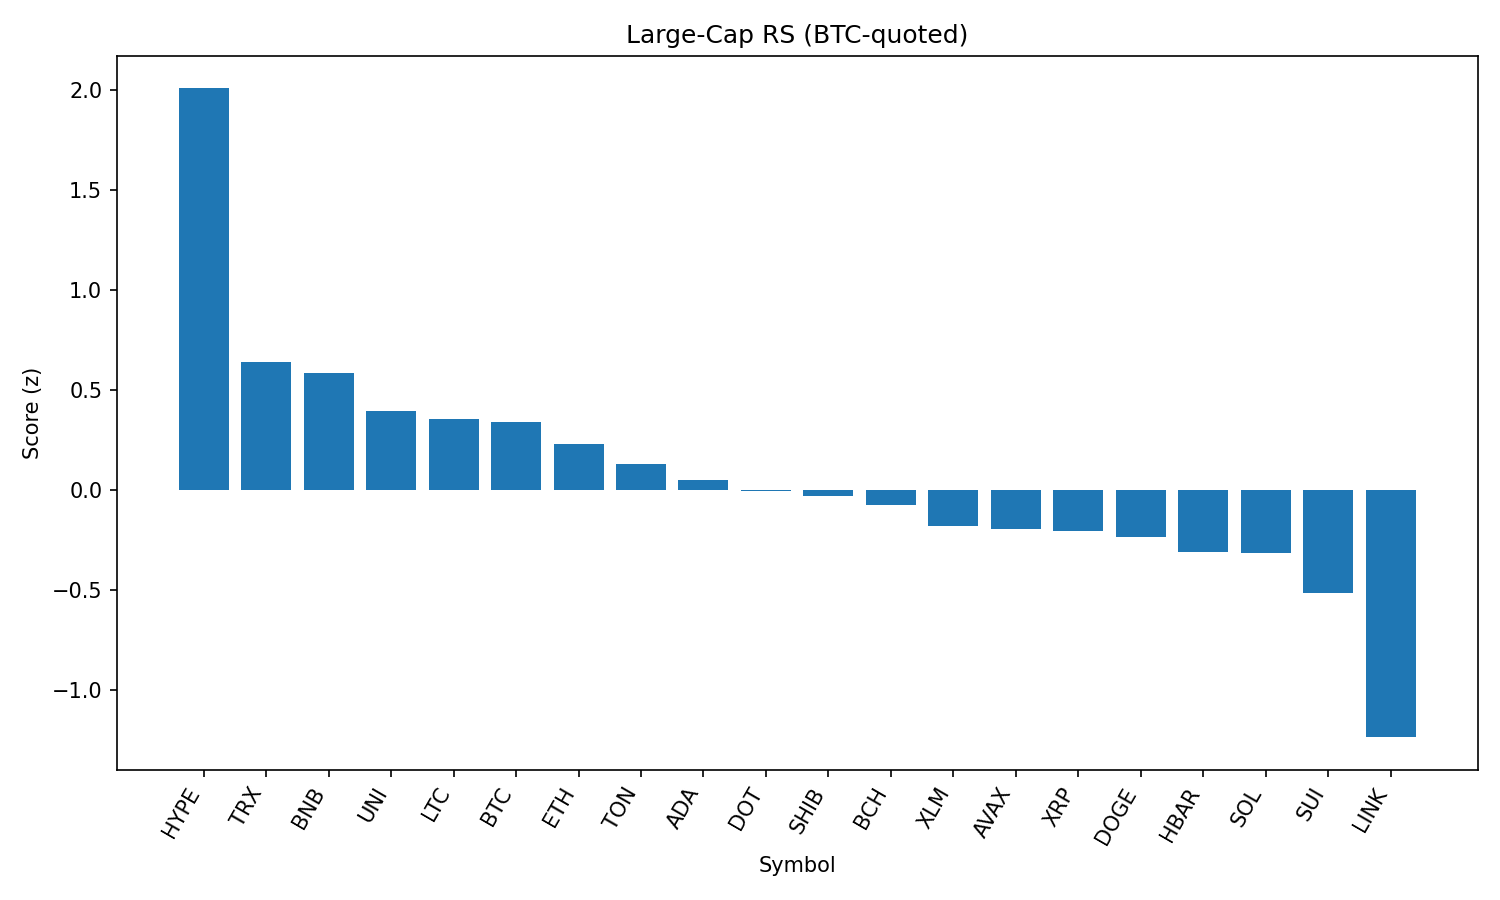

The table this chart was drawn from, first rows:
rank, name, symbol, price_btc, price_usd, pct_1h_btc, pct_24h_btc, pct_7d_btc, market_cap_rank, market_cap_usd, volume_usd, score
1, Hyperliquid, HYPE, 0.0004102, 44.24, 1.207, 0.02603, 7.875, 17, 11963437048, 412428404, 2.007
2, TRON, TRX, 3.12e-06, 0.3371, 0.007963, 1.758, -0.34, 9, 31908271005, 1114487751, 0.6373
3, BNB, BNB, 0.00794, 856.5, -0.08505, 2.007, 3.471, 5, 119215572000, 1534724737, 0.5848
4, Uniswap, UNI, 8.839e-05, 9.53, 0.1559, -0.1655, -10.34, 34, 5724418981, 365252490, 0.3964
5, Litecoin, LTC, 0.001013, 109.3, -0.00978, 0.5539, -3.599, 27, 8330692723, 584992858, 0.3553
6, Bitcoin, BTC, 1.0, 107809, 0.0, 0.0, 0.0, 1, 2146171890447, 51229999928, 0.3416
7, Ethereum, ETH, 0.04017, 4333, -0.1231, 0.4245, -2.963, 2, 522549697118, 36768127647, 0.2303
8, Toncoin, TON, 2.828e-05, 3.05, -0.08009, -0.1427, -2.781, 29, 7837549149, 205175416, 0.1282
9, Cardano, ADA, 7.57e-06, 0.8169, -0.1575, 0.06862, -5.134, 11, 29795119866, 1819850874, 0.04934
10, Polkadot, DOT, 3.476e-05, 3.75, -0.06386, -1.004, -1.277, 35, 5706701889, 433388736, -0.005809
11, Shiba Inu, SHIB, 1.12029e-10, 1.209e-05, -0.2354, 0.1095, -2.149, 30, 7122752789, 265784428, -0.03222
12, Bitcoin Cash, BCH, 0.004916, 530.1, -0.1897, -0.3657, -4.214, 21, 10562602827, 343085721, -0.0758
13, Stellar, XLM, 3.32e-06, 0.3578, -0.0229, -1.91, -8.927, 20, 11225745339, 358100720, -0.1789
14, Avalanche, AVAX, 0.0002162, 23.33, -0.2577, -0.6844, 0.571, 22, 9849866251, 804831330, -0.1971
15, XRP, XRP, 2.596e-05, 2.8, -0.149, -1.473, -1.913, 4, 166506412915, 7180527584, -0.2057
16, Dogecoin, DOGE, 1.96e-06, 0.2112, -0.2002, -1.125, -4.516, 10, 31857622809, 2346646004, -0.2362
17, Hedera, HBAR, 2.09e-06, 0.225, -0.1825, -1.603, -5.03, 23, 9540929781, 370747608, -0.3117
18, Solana, SOL, 0.001866, 201.3, -0.2702, -1.657, 9.603, 6, 108720020797, 13432169039, -0.3166
19, Sui, SUI, 3.001e-05, 3.24, -0.2119, -2.422, -6.03, 19, 11367935140, 1564421148, -0.5161
20, Chainlink, LINK, 0.000215, 23.18, -0.7046, -2.613, -6.757, 13, 15725778282, 1816263544, -1.236
21, Cronos, CRO, 2.59e-06, 0.279, -0.7937, -6.914, 96.65, 24, 9367810624, 832270453, -1.477
